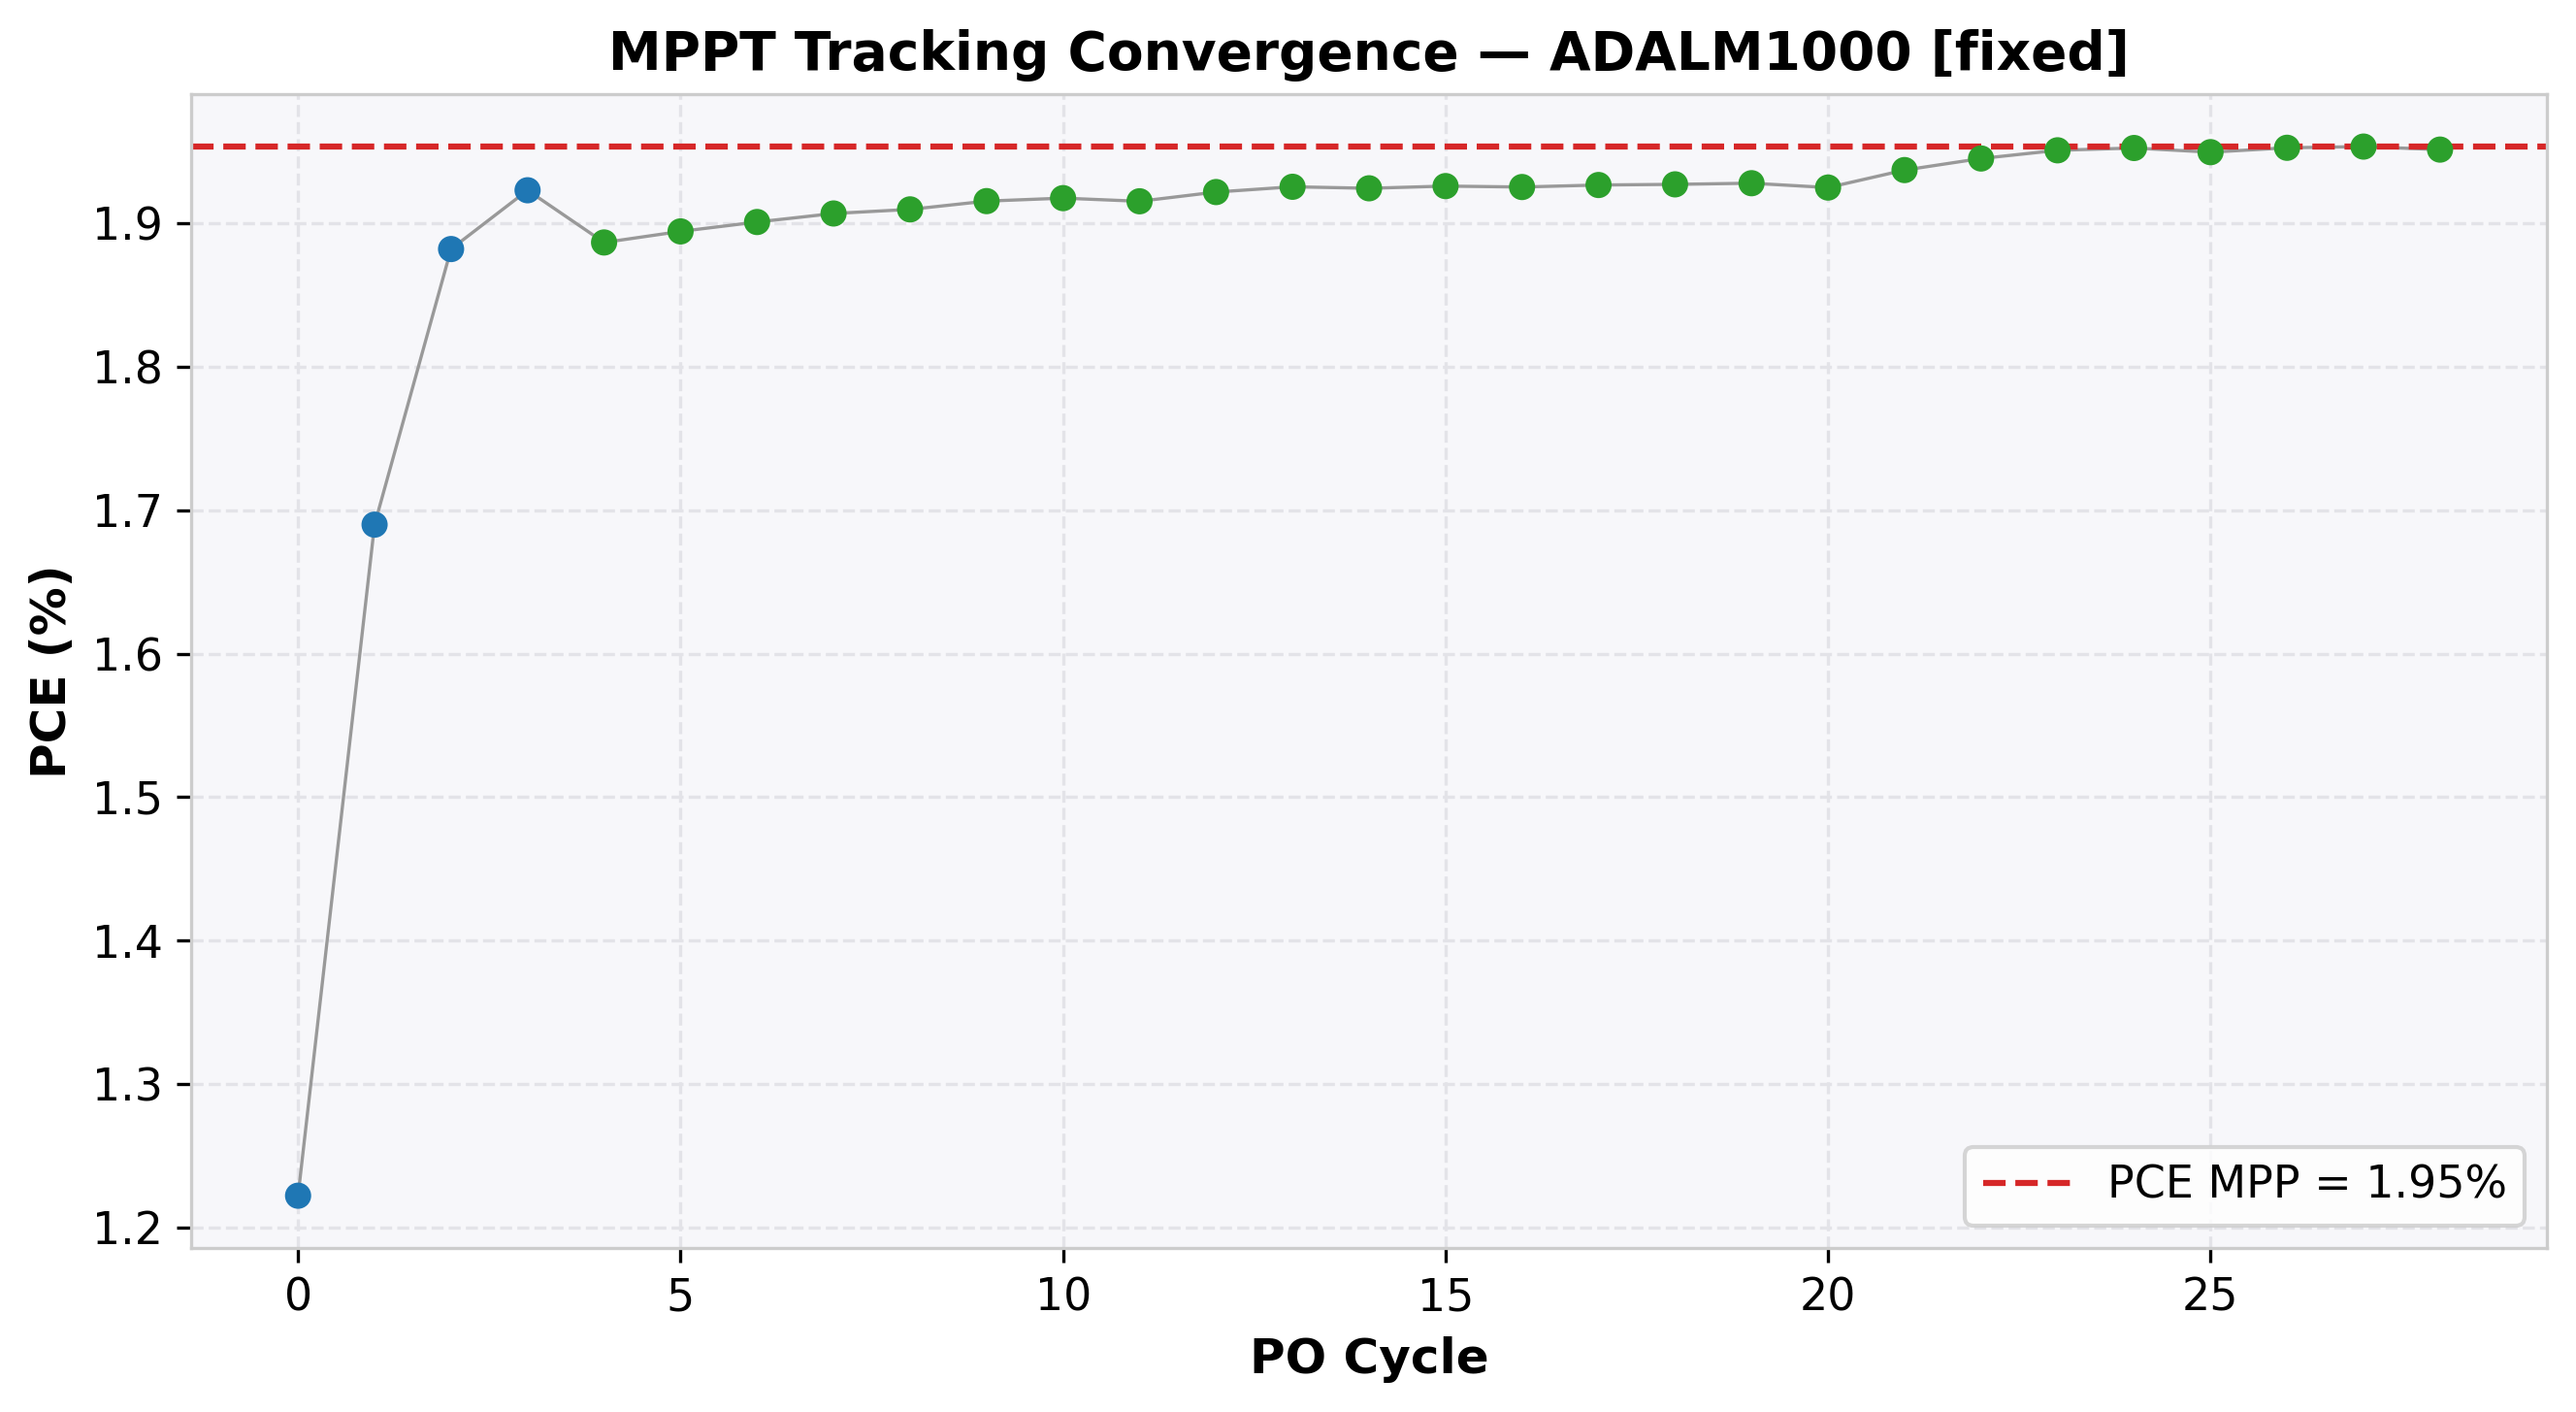

The table this chart was drawn from, first rows:
cycle, time(s), voltage(V), j_current(mA/cm²), power(mW), power_density(mW/cm²), PCE(%), direction, step, mode
0, 2.132, 0.9494, -1.287, 6.11, 1.222, 1.222, -1, 0.05, EXPLORE
1, 4.336, 0.8996, -1.879, 8.45, 1.69, 1.69, -1, 0.05, EXPLORE
2, 6.372, 0.8495, -2.216, 9.411, 1.882, 1.882, -1, 0.05, EXPLORE
3, 8.404, 0.7996, -2.405, 9.616, 1.923, 1.923, -1, 0.05, EXPLORE
4, 10.44, 0.7496, -2.517, 9.434, 1.887, 1.887, 1, 0.01, REFINE
5, 12.48, 0.7596, -2.494, 9.473, 1.895, 1.895, 1, 0.01, REFINE
6, 14.63, 0.7696, -2.47, 9.505, 1.901, 1.901, 1, 0.01, REFINE
7, 16.68, 0.7797, -2.446, 9.535, 1.907, 1.907, 1, 0.01, REFINE
8, 18.85, 0.7896, -2.419, 9.549, 1.91, 1.91, 1, 0.01, REFINE
9, 20.9, 0.7996, -2.396, 9.578, 1.916, 1.916, 1, 0.01, REFINE
10, 23.13, 0.8095, -2.369, 9.589, 1.918, 1.918, 1, 0.01, REFINE
11, 25.15, 0.8197, -2.337, 9.578, 1.916, 1.916, -1, 0.01, REFINE
12, 27.17, 0.8095, -2.374, 9.61, 1.922, 1.922, -1, 0.01, REFINE
13, 29.44, 0.7996, -2.408, 9.628, 1.926, 1.926, -1, 0.01, REFINE
14, 31.49, 0.7896, -2.438, 9.623, 1.925, 1.925, 1, 0.01, REFINE
15, 33.53, 0.7996, -2.409, 9.631, 1.926, 1.926, 1, 0.01, REFINE
16, 35.71, 0.8095, -2.378, 9.627, 1.925, 1.925, -1, 0.01, REFINE
17, 37.75, 0.7996, -2.41, 9.634, 1.927, 1.927, -1, 0.01, REFINE
18, 39.96, 0.7896, -2.441, 9.637, 1.927, 1.927, -1, 0.01, REFINE
19, 42.06, 0.7797, -2.473, 9.641, 1.928, 1.928, -1, 0.01, REFINE
20, 44.18, 0.7696, -2.501, 9.625, 1.925, 1.925, 1, 0.01, REFINE
21, 46.37, 0.7797, -2.485, 9.686, 1.937, 1.937, 1, 0.01, REFINE
22, 48.46, 0.7896, -2.464, 9.727, 1.945, 1.945, 1, 0.01, REFINE
23, 50.55, 0.7996, -2.44, 9.755, 1.951, 1.951, 1, 0.01, REFINE
24, 52.69, 0.8095, -2.412, 9.763, 1.953, 1.953, 1, 0.01, REFINE
25, 54.78, 0.8196, -2.379, 9.749, 1.95, 1.95, -1, 0.01, REFINE
26, 56.95, 0.8095, -2.412, 9.764, 1.953, 1.953, -1, 0.01, REFINE
27, 59.12, 0.7996, -2.443, 9.768, 1.954, 1.954, -1, 0.01, REFINE
28, 61.33, 0.7896, -2.472, 9.758, 1.952, 1.952, 1, 0.01, REFINE
